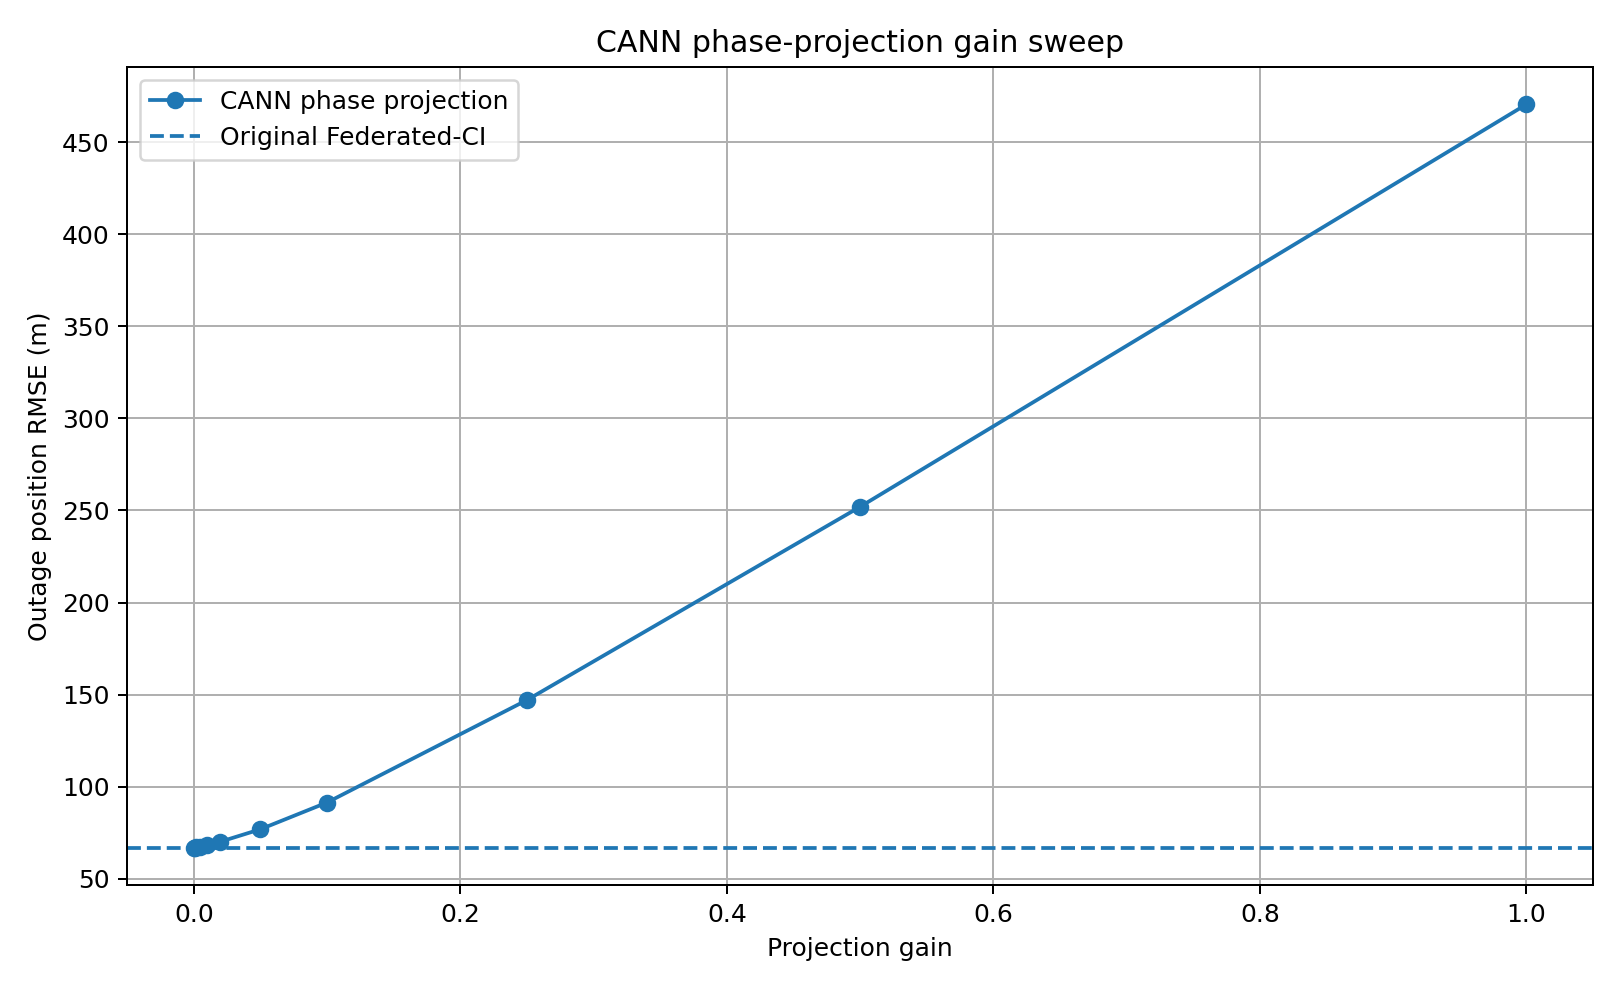

Source data for this figure (header and first rows):
projection_gain, position_rmse_m, outage_rmse_m, outage_improvement_m, maximum_projection_change_m
0.0, 41.58, 66.72, 4.3087311496492475e-11, 2.725212813988241e-09
0.001, 41.66, 66.86, -0.1454, 0.4469
0.002, 41.74, 67.01, -0.2934, 0.8938
0.005, 41.99, 67.47, -0.7531, 2.235
0.01, 42.43, 68.29, -1.57, 4.469
0.02, 43.41, 70.11, -3.388, 8.938
0.05, 47.07, 76.86, -10.14, 22.35
0.1, 55.06, 91.39, -24.67, 44.69
0.25, 86.39, 147, -80.31, 111.7
0.5, 146.5, 252, -185.3, 223.5
1.0, 272.4, 470.6, -403.9, 446.9
